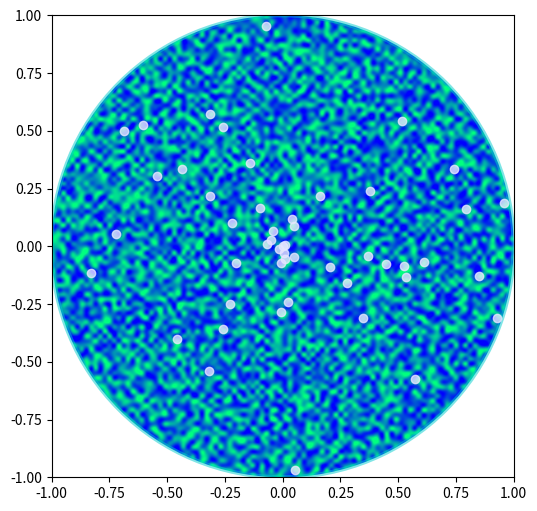

The script that saved this image: (Note: this script raises an exception after producing the figure.)
import matplotlib.cm as cm
import matplotlib.pyplot as plt
from matplotlib.patches import Circle, PathPatch
from matplotlib.path import Path
from matplotlib.transforms import Affine2D
import numpy as np


r = np.random.rand(50)
t = np.random.rand(50) * np.pi * 2.0
x = r * np.cos(t)
y = r * np.sin(t)

fig, ax = plt.subplots(figsize=(6, 6))
circle = Circle((0, 0), 1, facecolor='none',
                edgecolor=(0, 0.8, 0.8), linewidth=3, alpha=0.5)
ax.add_patch(circle)

im = plt.imshow(np.random.random((100, 100)),
                origin='lower', cmap=cm.winter,
                interpolation='spline36',
                extent=([-1, 1, -1, 1]))
im.set_clip_path(circle)

plt.plot(x, y, 'o', color=(0.9, 0.9, 1.0), alpha=0.8)

# Dolphin from OpenClipart library by Andy Fitzsimon
#       <cc:License rdf:about="http://web.resource.org/cc/PublicDomain">
#         <cc:permits rdf:resource="http://web.resource.org/cc/Reproduction"/>
#         <cc:permits rdf:resource="http://web.resource.org/cc/Distribution"/>
#         <cc:permits rdf:resource="http://web.resource.org/cc/DerivativeWorks"/>
#       </cc:License>

dolphin = """
M -0.59739425,160.18173 C -0.62740401,160.18885 -0.57867129,160.11183
-0.57867129,160.11183 C -0.57867129,160.11183 -0.5438361,159.89315
-0.39514638,159.81496 C -0.24645668,159.73678 -0.18316813,159.71981
-0.18316813,159.71981 C -0.18316813,159.71981 -0.10322971,159.58124
-0.057804323,159.58725 C -0.029723983,159.58913 -0.061841603,159.60356
-0.071265813,159.62815 C -0.080250183,159.65325 -0.082918513,159.70554
-0.061841203,159.71248 C -0.040763903,159.7194 -0.0066711426,159.71091
0.077336307,159.73612 C 0.16879567,159.76377 0.28380306,159.86448
0.31516668,159.91533 C 0.3465303,159.96618 0.5011127,160.1771
0.5011127,160.1771 C 0.63668998,160.19238 0.67763022,160.31259
0.66556395,160.32668 C 0.65339985,160.34212 0.66350443,160.33642
0.64907098,160.33088 C 0.63463742,160.32533 0.61309688,160.297
0.5789627,160.29339 C 0.54348657,160.28968 0.52329693,160.27674
0.50728856,160.27737 C 0.49060916,160.27795 0.48965803,160.31565
0.46114204,160.33673 C 0.43329696,160.35786 0.4570711,160.39871
0.43309565,160.40685 C 0.4105108,160.41442 0.39416631,160.33027
0.3954995,160.2935 C 0.39683269,160.25672 0.43807996,160.21522
0.44567915,160.19734 C 0.45327833,160.17946 0.27946869,159.9424
-0.061852613,159.99845 C -0.083965233,160.0427 -0.26176109,160.06683
-0.26176109,160.06683 C -0.30127962,160.07028 -0.21167141,160.09731
-0.24649368,160.1011 C -0.32642366,160.11569 -0.34521187,160.06895
-0.40622293,160.0819 C -0.467234,160.09485 -0.56738444,160.17461
-0.59739425,160.18173
"""

vertices = []
codes = []
parts = dolphin.split()
i = 0
code_map = {
    'M': (Path.MOVETO, 1),
    'C': (Path.CURVE4, 3),
    'L': (Path.LINETO, 1)
    }

while i < len(parts):
    code = parts[i]
    path_code, npoints = code_map[code]
    codes.extend([path_code] * npoints)
    vertices.extend([[float(x) for x in y.split(',')] for y in
                     parts[i + 1:i + npoints + 1]])
    i += npoints + 1
vertices = np.array(vertices, np.float)
vertices[:, 1] -= 160

dolphin_path = Path(vertices, codes)
dolphin_patch = PathPatch(dolphin_path, facecolor=(0.6, 0.6, 0.6),
                          edgecolor=(0.0, 0.0, 0.0))
ax.add_patch(dolphin_patch)

vertices = Affine2D().rotate_deg(60).transform(vertices)
dolphin_path2 = Path(vertices, codes)
dolphin_patch2 = PathPatch(dolphin_path2, facecolor=(0.5, 0.5, 0.5),
                           edgecolor=(0.0, 0.0, 0.0))
ax.add_patch(dolphin_patch2)

plt.show()
